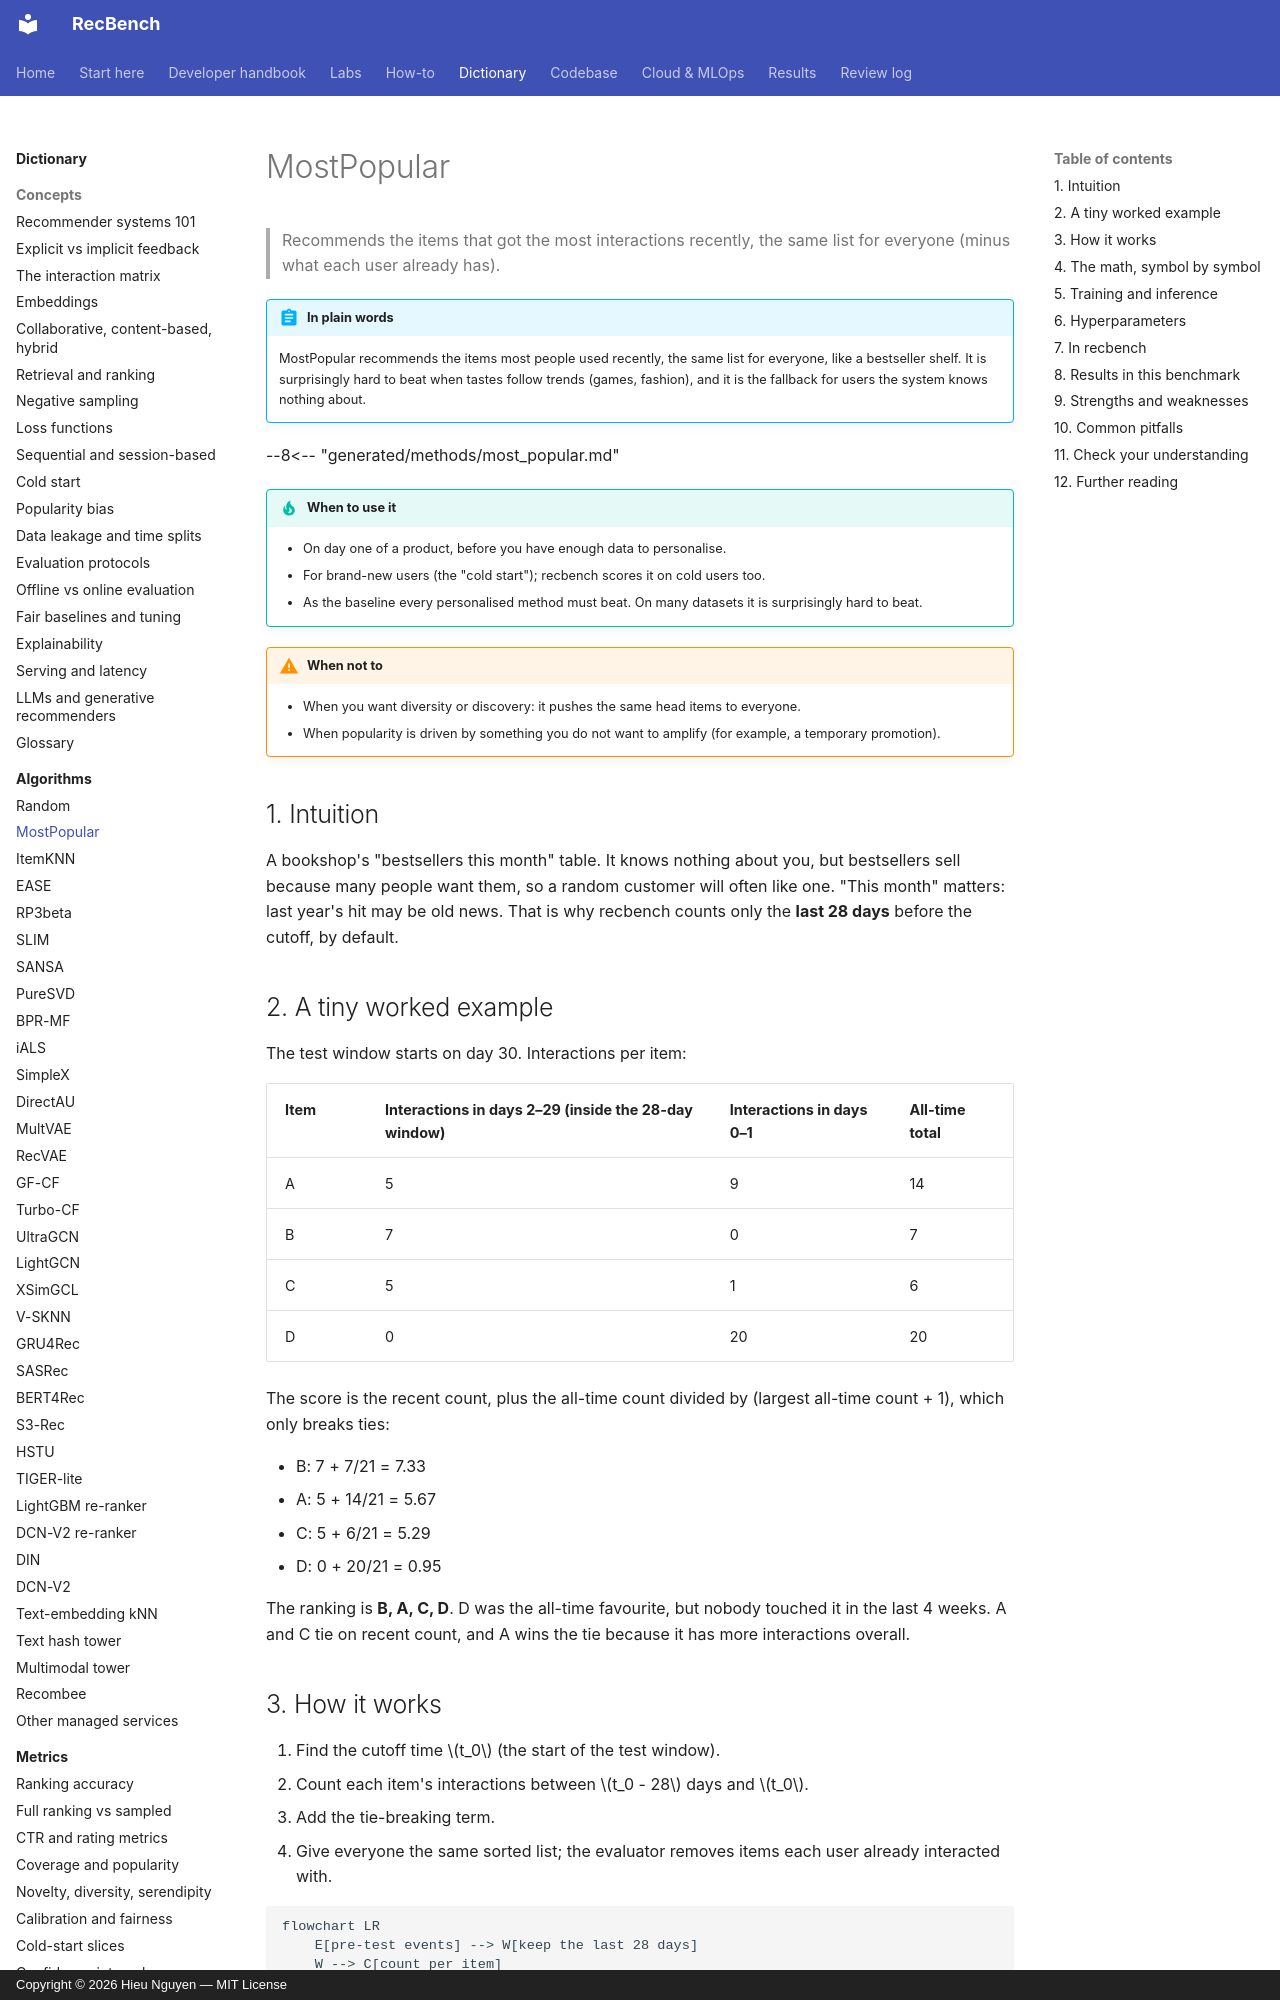

repository: trunghieu11/recbench · page: dictionary/algorithms/most-popular/index.html · generator: mkdocs · copyright: Copyright © 2026 Hieu Nguyen — MIT License

# MostPopular

> Recommends the items that got the most interactions recently, the same list for everyone (minus what
> each user already has).

!!! abstract "In plain words"
    MostPopular recommends the items most people used recently, the same list for everyone, like a bestseller shelf.
    It is surprisingly hard to beat when tastes follow trends (games, fashion), and it is the fallback for users the
    system knows nothing about.

--8<-- "generated/methods/most_popular.md"

!!! tip "When to use it"
    - On day one of a product, before you have enough data to personalise.
    - For brand-new users (the "cold start"); recbench scores it on cold users too.
    - As the baseline every personalised method must beat. On many datasets it is surprisingly hard to beat.

!!! warning "When not to"
    - When you want diversity or discovery: it pushes the same head items to everyone.
    - When popularity is driven by something you do not want to amplify (for example, a temporary promotion).

## 1. Intuition

A bookshop's "bestsellers this month" table. It knows nothing about you, but bestsellers sell because
many people want them, so a random customer will often like one. "This month" matters: last year's hit
may be old news. That is why recbench counts only the **last 28 days** before the cutoff, by default.

## 2. A tiny worked example

The test window starts on day 30. Interactions per item:

| Item | Interactions in days 2–29 (inside the 28-day window) | Interactions in days 0–1 | All-time total |
|---|---|---|---|
| A | 5 | 9 | 14 |
| B | 7 | 0 | 7 |
| C | 5 | 1 | 6 |
| D | 0 | 20 | 20 |

The score is the recent count, plus the all-time count divided by (largest all-time count + 1), which only
breaks ties:

- B: 7 + 7/21 = 7.33
- A: 5 + 14/21 = 5.67
- C: 5 + 6/21 = 5.29
- D: 0 + 20/21 = 0.95

The ranking is **B, A, C, D**. D was the all-time favourite, but nobody touched it in the last 4 weeks.
A and C tie on recent count, and A wins the tie because it has more interactions overall.

## 3. How it works

1. Find the cutoff time $t_0$ (the start of the test window).
2. Count each item's interactions between $t_0 - 28$ days and $t_0$.
3. Add the tie-breaking term.
4. Give everyone the same sorted list; the evaluator removes items each user already interacted with.

```mermaid
flowchart LR
    E[pre-test events] --> W[keep the last 28 days]
    W --> C[count per item]
    C --> S[score = recent count + small all-time term]
    S --> L[same list for every user, minus seen items]
```
